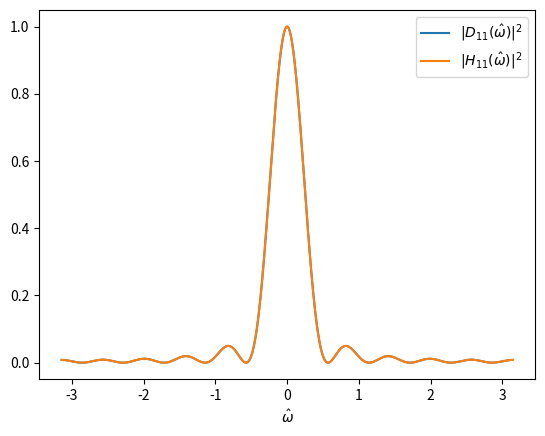

This figure's Python source:
import numpy as n
import matplotlib.pyplot as plt
import scipy.special as dd

# partition the interval (-pi,pi) into num points
om = n.linspace(-n.pi,n.pi,num=1000)

# use M = 11 for the Dirichlet kernel plot
M = 11

# plot the two functions in the same coordinate system
plt.plot(om,n.abs(dd.diric(om,n=M))**2,label="$|D_{11}(\hat{\omega})|^{2}$")
plt.plot(om,n.abs(n.exp(1j*om*(M-1)/2)*dd.diric(om,n=M))**2,label="$|H_{11}(\hat{\omega})|^{2}$")
plt.xlabel("$\hat{\omega}$")
plt.legend()
# call this if needed
# plt.plot()

try:
    plt.savefig("../figures/frequency_responses.png")
except:
    print("couldn't save file")